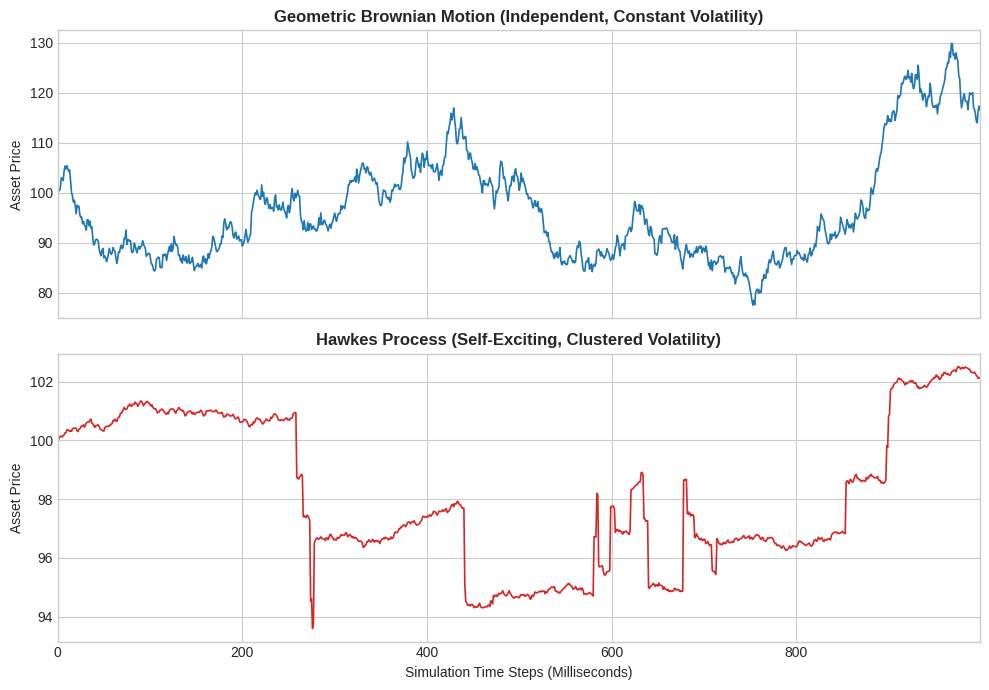

Source code (Python):
import numpy as np
import matplotlib.pyplot as plt

# Set seed for reproducible, thesis-quality charts
np.random.seed(42)

# --- Parameters ---
T = 1000  # Number of time steps
dt = 1.0

# --- 1. Simulate Geometric Brownian Motion (GBM) ---
# GBM assumes constant drift and constant volatility
mu_gbm = 0.0
sigma_gbm = 0.012
S_gbm = np.zeros(T)
S_gbm[0] = 100.0

for t in range(1, T):
    dW = np.random.normal(0, np.sqrt(dt))
    S_gbm[t] = S_gbm[t-1] * np.exp((mu_gbm - 0.5 * sigma_gbm**2) * dt + sigma_gbm * dW)

# --- 2. Simulate Hawkes Process (Clustered Volatility) ---
# Hawkes assumes a baseline quiet market, but shocks increase the probability of more shocks
mu_hawkes = 0.01      # Baseline background intensity (quiet market)
alpha = 0.08          # Jump excitation (how much one trade triggers others)
beta = 0.15           # Decay rate (how fast the market calms down)

S_hawkes = np.zeros(T)
S_hawkes[0] = 100.0
lambda_t = mu_hawkes
sigma_base = 0.05     # Quiet baseline volatility

for t in range(1, T):
    # Exponential decay of the intensity function
    lambda_t = mu_hawkes + (lambda_t - mu_hawkes) * np.exp(-beta * dt)
    
    # Determine if a microstructure shock happens based on current intensity
    if np.random.uniform(0, 1) < lambda_t:
        # Shock occurs! Spike the intensity (self-exciting memory)
        lambda_t += alpha
        # Add a heavy-tailed price jump
        shock = np.random.normal(0, 1.8) 
    else:
        # Normal, quiet market tick
        shock = np.random.normal(0, sigma_base)
        
    S_hawkes[t] = S_hawkes[t-1] + shock

# --- 3. Plotting the Comparison ---
# Use a highly professional style
plt.style.use('seaborn-v0_8-whitegrid')
fig, (ax1, ax2) = plt.subplots(2, 1, figsize=(10, 7), sharex=True)

# Top Plot: GBM
ax1.plot(S_gbm, color='#1f77b4', linewidth=1.2) # Deep blue
ax1.set_title('Geometric Brownian Motion (Independent, Constant Volatility)', fontsize=12, fontweight='bold')
ax1.set_ylabel('Asset Price', fontsize=10)
ax1.margins(x=0)

# Bottom Plot: Hawkes
ax2.plot(S_hawkes, color='#d62728', linewidth=1.2) # Crimson red
ax2.set_title('Hawkes Process (Self-Exciting, Clustered Volatility)', fontsize=12, fontweight='bold')
ax2.set_xlabel('Simulation Time Steps (Milliseconds)', fontsize=10)
ax2.set_ylabel('Asset Price', fontsize=10)
ax2.margins(x=0)

# Clean up layout and save in high resolution (300 dpi is standard for print/thesis)
plt.tight_layout()
plt.savefig('volatility_comparison.png', dpi=300, bbox_inches='tight')
print("Successfully generated and saved 'volatility_comparison.png'")
plt.show()
